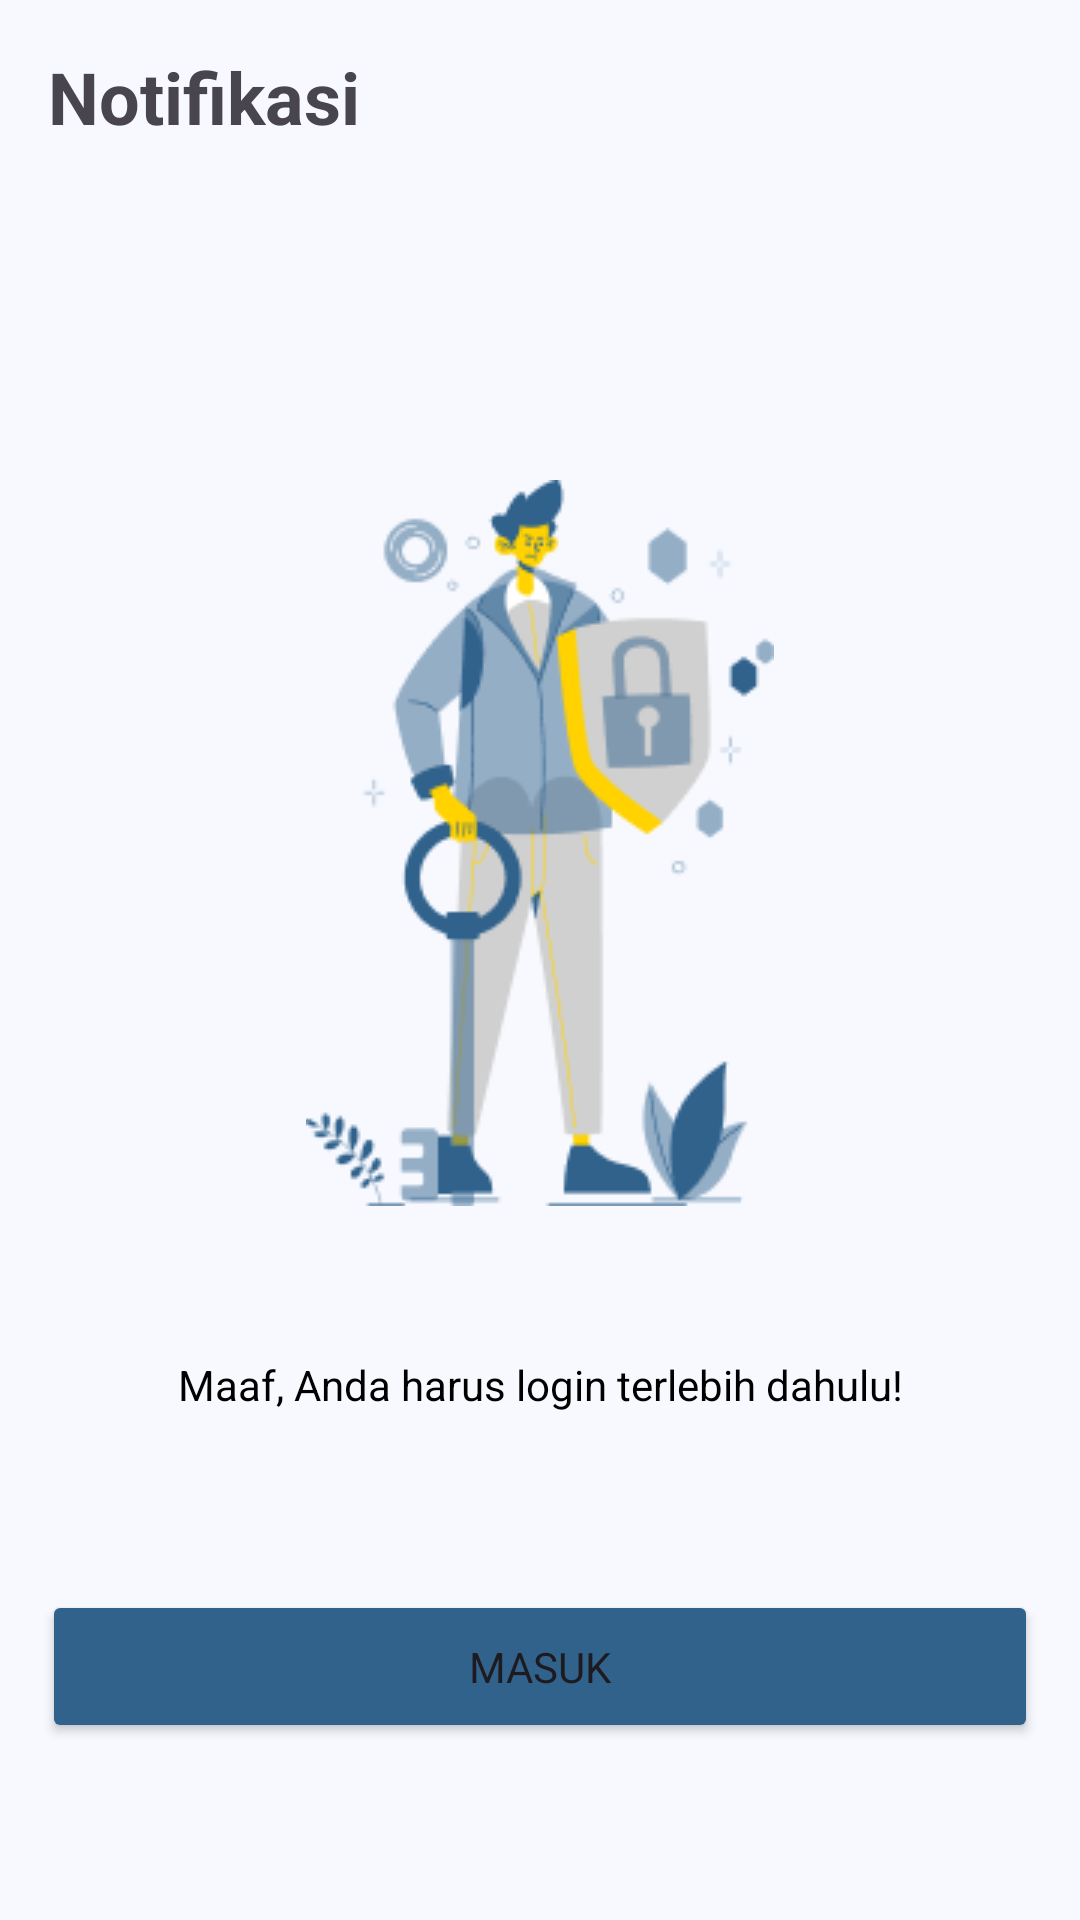

Android layout source for this screen:
<!-- AndroidManifest.xml: application theme Theme.Flynow -->
<!-- res/layout/fragment_notification.xml -->
<androidx.constraintlayout.widget.ConstraintLayout xmlns:android="http://schemas.android.com/apk/res/android"
    xmlns:app="http://schemas.android.com/apk/res-auto"
    xmlns:tools="http://schemas.android.com/tools"
    android:layout_width="match_parent"
    android:layout_height="match_parent"
    tools:context=".presentation.notification.NotificationFragment">

    <TextView
        android:id="@+id/textView"
        android:layout_width="match_parent"
        android:layout_height="wrap_content"
        android:layout_marginStart="16dp"
        android:layout_marginTop="16dp"
        android:layout_marginEnd="16dp"
        android:text="@string/notification_tittle_page"
        android:textAlignment="textStart"
        android:textSize="24sp"
        android:textStyle="bold"
        app:layout_constraintEnd_toEndOf="parent"
        app:layout_constraintStart_toStartOf="parent"
        app:layout_constraintTop_toTopOf="parent" />
    
    <androidx.recyclerview.widget.RecyclerView
        android:id="@+id/rv_notification"
        android:layout_width="match_parent"
        android:layout_height="0dp"
        android:layout_marginTop="8dp"
        app:layoutManager="androidx.recyclerview.widget.GridLayoutManager"
        app:layout_constraintBottom_toBottomOf="parent"
        app:layout_constraintEnd_toEndOf="parent"
        app:layout_constraintStart_toStartOf="parent"
        app:layout_constraintTop_toBottomOf="@id/textView"
        tools:listitem="@layout/item_notification" />

    <FrameLayout
        android:id="@+id/fl_btn_loading_state"
        android:layout_width="match_parent"
        android:layout_height="match_parent"
        android:padding="16dp"
        android:layout_marginTop="8dp">
        <com.google.android.material.progressindicator.CircularProgressIndicator
            android:id="@+id/pb_loading"
            android:layout_width="match_parent"
            android:layout_height="wrap_content"
            android:layout_gravity="center"
            android:indeterminate="true"
            android:visibility="gone" />
    </FrameLayout>

    <include
        android:id="@+id/layout_must_login"
        layout="@layout/fragment_must_login"
        android:layout_width="match_parent"
        android:layout_height="match_parent"
        app:layout_constraintStart_toStartOf="parent"
        app:layout_constraintEnd_toEndOf="parent" />

</androidx.constraintlayout.widget.ConstraintLayout>
<!-- res/layout/item_notification.xml (included above) -->
<?xml version="1.0" encoding="utf-8"?>
<androidx.cardview.widget.CardView xmlns:android="http://schemas.android.com/apk/res/android"
    xmlns:app="http://schemas.android.com/apk/res-auto"
    xmlns:tools="http://schemas.android.com/tools"
    android:layout_width="match_parent"
    android:layout_height="wrap_content"
    android:id="@+id/cv_notification"
    android:layout_marginHorizontal="16dp"
    app:cardCornerRadius="8dp"
    android:layout_marginTop="4dp"
    app:cardElevation="4dp">

    <androidx.constraintlayout.widget.ConstraintLayout
        android:layout_width="match_parent"
        android:layout_height="wrap_content"
        android:layout_margin="6dp">

        <ImageView
            android:id="@+id/iv_icon"
            android:layout_width="40dp"
            android:layout_height="40dp"
            android:src="@drawable/ic_tab_notification"
            app:layout_constraintBottom_toBottomOf="parent"
            app:layout_constraintStart_toStartOf="parent"
            app:layout_constraintTop_toTopOf="parent" />

        <TextView
            android:id="@+id/tv_title"
            android:layout_width="0dp"
            android:layout_height="wrap_content"
            android:layout_marginStart="8dp"
            android:textSize="16sp"
            android:textStyle="bold"
            app:layout_constraintStart_toEndOf="@+id/iv_icon"
            app:layout_constraintTop_toTopOf="parent"
            tools:text="Promosi" />

        <TextView
            android:id="@+id/tv_time"
            android:layout_width="0dp"
            android:layout_height="wrap_content"
            android:textSize="12sp"
            app:layout_constraintEnd_toEndOf="@+id/tv_message"
            app:layout_constraintTop_toTopOf="parent"
            tools:text="4:04" />


        <TextView
            android:id="@+id/tv_message"
            android:layout_width="0dp"
            android:layout_height="wrap_content"
            android:layout_marginEnd="8dp"
            android:maxLines="3"
            android:layout_marginVertical="8dp"
            android:textSize="14sp"
            app:layout_constraintBottom_toBottomOf="parent"
            app:layout_constraintEnd_toEndOf="parent"
            app:layout_constraintStart_toStartOf="@+id/tv_title"
            app:layout_constraintTop_toBottomOf="@+id/tv_title"
            tools:text="Dapatkan Potongan 50% Tiket! arwgewGGGGGGGGGGGGGGGGGGGGGGGGGGGGGGGGGGGGGGGGGGGGGGGGGGGGGGGGGGGGGGGGGGGGGGGGGGGGGGGGEW" />

    </androidx.constraintlayout.widget.ConstraintLayout>
</androidx.cardview.widget.CardView>
<!-- res/layout/fragment_must_login.xml (included above) -->
<?xml version="1.0" encoding="utf-8"?>
<androidx.constraintlayout.widget.ConstraintLayout
    xmlns:android="http://schemas.android.com/apk/res/android"
    xmlns:tools="http://schemas.android.com/tools"
    xmlns:app="http://schemas.android.com/apk/res-auto"
    android:layout_width="match_parent"
    android:layout_height="match_parent">

    <androidx.constraintlayout.widget.ConstraintLayout
        android:id="@+id/layout_akun"
        android:layout_width="match_parent"
        android:layout_height="match_parent"
        android:visibility="gone">


    </androidx.constraintlayout.widget.ConstraintLayout>

    <ImageView
        android:id="@+id/imageView"
        android:layout_width="155.89dp"
        android:layout_height="241.9dp"
        android:layout_marginTop="160dp"
        android:src="@drawable/ic_nonlogin"
        app:layout_constraintEnd_toEndOf="parent"
        app:layout_constraintStart_toStartOf="parent"
        app:layout_constraintTop_toTopOf="parent"
        tools:ignore="ContentDescription" />

    <TextView
        android:id="@+id/textView2"
        android:layout_width="wrap_content"
        android:layout_height="wrap_content"
        android:text="@string/must_login"
        android:textColor="@color/black"
        app:layout_constraintEnd_toEndOf="parent"
        android:layout_marginTop="50dp"
        app:layout_constraintStart_toStartOf="parent"
        app:layout_constraintTop_toBottomOf="@+id/imageView" />

    <Button
        android:id="@+id/btnLogin"
        android:layout_width="0dp"
        android:layout_height="wrap_content"
        android:layout_marginStart="14dp"
        android:layout_marginEnd="14dp"
        android:padding="16dp"
        android:text="Masuk"
        app:backgroundTint="@color/md_theme_primary"
        app:layout_constraintBottom_toBottomOf="parent"
        app:layout_constraintEnd_toEndOf="parent"
        app:layout_constraintStart_toStartOf="parent"
        app:layout_constraintTop_toBottomOf="@+id/textView2" />

</androidx.constraintlayout.widget.ConstraintLayout>
<!-- resources referenced by this layout -->
<resources>
  <color name="black">#FF000000</color>
  <color name="md_theme_primary">#30628C</color>
  <!-- drawable ic_tab_notification (drawable) -->
  <vector xmlns:android="http://schemas.android.com/apk/res/android" android:height="24dp" android:tint="@color/md_theme_primary" android:viewportHeight="24" android:viewportWidth="24" android:width="24dp">
        
      <path android:fillColor="@android:color/white" android:pathData="M12,2C6.48,2 2,6.48 2,12s4.48,10 10,10 10,-4.48 10,-10S17.52,2 12,2zM12,18.5c-0.83,0 -1.5,-0.67 -1.5,-1.5h3c0,0.83 -0.67,1.5 -1.5,1.5zM17,16L7,16v-1l1,-1v-2.61C8,9.27 9.03,7.47 11,7v-0.5c0,-0.57 0.43,-1 1,-1s1,0.43 1,1L13,7c1.97,0.47 3,2.28 3,4.39L16,14l1,1v1z"/>
      
  </vector>
  <string name="must_login">Maaf, Anda harus login terlebih dahulu!</string>
  <string name="notification_tittle_page">Notifikasi</string>
  <style name="Theme.Flynow" parent="Base.Theme.Flynow" />
  <color name="md_theme_onPrimary">#FFFFFF</color>
  <color name="md_theme_primaryContainer">#CEE5FF</color>
  <color name="md_theme_onPrimaryContainer">#001D33</color>
  <color name="md_theme_secondary">#52606F</color>
  <color name="md_theme_onSecondary">#FFFFFF</color>
  <color name="md_theme_secondaryContainer">#D5E4F7</color>
  <color name="md_theme_onSecondaryContainer">#0E1D2A</color>
  <color name="md_theme_tertiary">#68577A</color>
  <color name="md_theme_onTertiary">#FFFFFF</color>
  <color name="md_theme_tertiaryContainer">#EFDBFF</color>
  <color name="md_theme_onTertiaryContainer">#231533</color>
  <color name="md_theme_error">#BA1A1A</color>
  <color name="md_theme_onError">#FFFFFF</color>
  <color name="md_theme_errorContainer">#FFDAD6</color>
  <color name="md_theme_onErrorContainer">#410002</color>
  <color name="md_theme_background">#F7F9FF</color>
  <color name="md_theme_onBackground">#181C20</color>
  <color name="md_theme_surface">#F7F9FF</color>
  <color name="md_theme_onSurface">#181C20</color>
  <color name="md_theme_surfaceVariant">#DEE3EB</color>
  <color name="md_theme_onSurfaceVariant">#42474E</color>
  <color name="md_theme_outline">#72777F</color>
  <color name="md_theme_outlineVariant">#C2C7CF</color>
  <color name="md_theme_inverseSurface">#2D3135</color>
  <color name="md_theme_inverseOnSurface">#EFF1F6</color>
  <color name="md_theme_inversePrimary">#9CCBFB</color>
  <color name="md_theme_primaryFixed">#CEE5FF</color>
  <color name="md_theme_onPrimaryFixed">#001D33</color>
  <color name="md_theme_primaryFixedDim">#9CCBFB</color>
  <color name="md_theme_onPrimaryFixedVariant">#104A73</color>
  <color name="md_theme_secondaryFixed">#D5E4F7</color>
  <color name="md_theme_onSecondaryFixed">#0E1D2A</color>
  <color name="md_theme_secondaryFixedDim">#B9C8DA</color>
  <color name="md_theme_onSecondaryFixedVariant">#3A4857</color>
  <color name="md_theme_tertiaryFixed">#EFDBFF</color>
  <color name="md_theme_onTertiaryFixed">#231533</color>
  <color name="md_theme_tertiaryFixedDim">#D3BFE6</color>
  <color name="md_theme_onTertiaryFixedVariant">#504061</color>
  <color name="md_theme_surfaceDim">#D8DAE0</color>
  <color name="md_theme_surfaceBright">#F7F9FF</color>
  <color name="md_theme_surfaceContainerLowest">#FFFFFF</color>
  <color name="md_theme_surfaceContainerLow">#F1F3F9</color>
  <color name="md_theme_surfaceContainer">#ECEEF4</color>
  <color name="md_theme_surfaceContainerHigh">#E6E8EE</color>
  <color name="md_theme_surfaceContainerHighest">#E0E2E8</color>
</resources>
